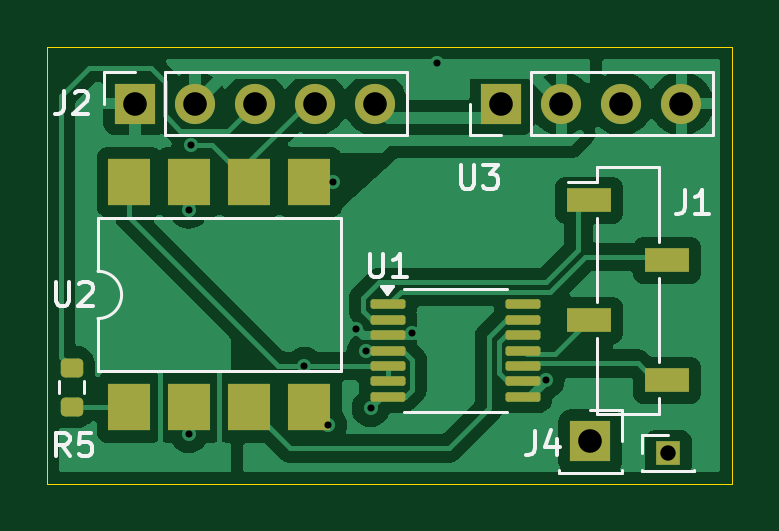
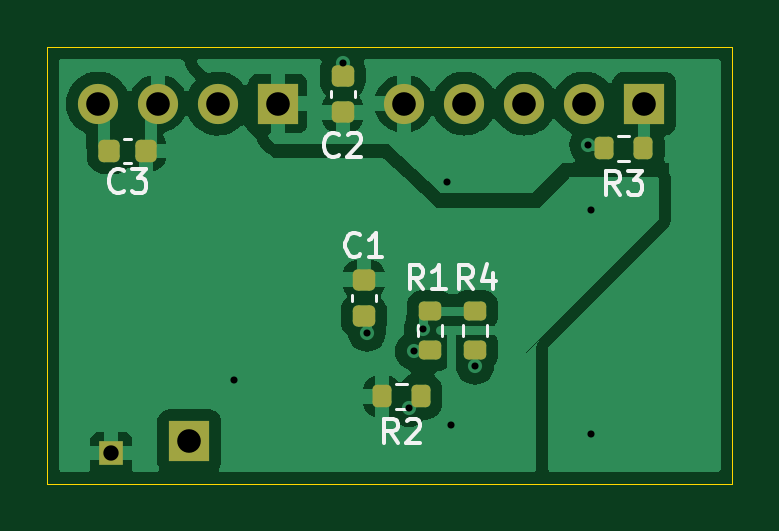
Circuit board: 11 layer files. Board 29.0 x 18.5 mm.
- bottom_copper: PHY-B_Cu.gbr (37307 bytes)
- bottom_mask: PHY-B_Mask.gbr (2477 bytes)
- paste: PHY-B_Paste.gbr (2015 bytes)
- bottom_silk: PHY-B_Silkscreen.gbr (8678 bytes)
- outline: PHY-Edge_Cuts.gbr (601 bytes)
- top_copper: PHY-F_Cu.gbr (45512 bytes)
- top_mask: PHY-F_Mask.gbr (2507 bytes)
- paste: PHY-F_Paste.gbr (2045 bytes)
- top_silk: PHY-F_Silkscreen.gbr (8780 bytes)
- drill: PHY-NPTH-drl.gbr (455 bytes)
- drill: PHY-PTH-drl.gbr (1273 bytes)

=== bottom_copper: PHY-B_Cu.gbr (37307 bytes, source omitted) ===
=== bottom_mask: PHY-B_Mask.gbr (2477 bytes, source withheld) ===
=== paste: PHY-B_Paste.gbr (2015 bytes, source withheld) ===
=== bottom_silk: PHY-B_Silkscreen.gbr (8678 bytes, source omitted) ===
=== outline: PHY-Edge_Cuts.gbr ===
%TF.GenerationSoftware,KiCad,Pcbnew,8.0.1*%
%TF.CreationDate,2025-01-27T15:49:22-05:00*%
%TF.ProjectId,PHY,5048592e-6b69-4636-9164-5f7063625858,rev?*%
%TF.SameCoordinates,Original*%
%TF.FileFunction,Profile,NP*%
%FSLAX46Y46*%
G04 Gerber Fmt 4.6, Leading zero omitted, Abs format (unit mm)*
G04 Created by KiCad (PCBNEW 8.0.1) date 2025-01-27 15:49:22*
%MOMM*%
%LPD*%
G01*
G04 APERTURE LIST*
%TA.AperFunction,Profile*%
%ADD10C,0.050000*%
%TD*%
G04 APERTURE END LIST*
D10*
X136100000Y-74400000D02*
X165100000Y-74400000D01*
X165100000Y-92900000D01*
X136100000Y-92900000D01*
X136100000Y-74400000D01*
M02*

=== top_copper: PHY-F_Cu.gbr (45512 bytes, source omitted) ===
=== top_mask: PHY-F_Mask.gbr (2507 bytes, source withheld) ===
=== paste: PHY-F_Paste.gbr (2045 bytes, source withheld) ===
=== top_silk: PHY-F_Silkscreen.gbr (8780 bytes, source omitted) ===
=== drill: PHY-NPTH-drl.gbr ===
%TF.GenerationSoftware,KiCad,Pcbnew,8.0.1*%
%TF.CreationDate,2025-01-27T15:51:25-05:00*%
%TF.ProjectId,PHY,5048592e-6b69-4636-9164-5f7063625858,rev?*%
%TF.SameCoordinates,Original*%
%TF.FileFunction,NonPlated,1,2,NPTH*%
%TF.FilePolarity,Positive*%
%FSLAX46Y46*%
G04 Gerber Fmt 4.6, Leading zero omitted, Abs format (unit mm)*
G04 Created by KiCad (PCBNEW 8.0.1) date 2025-01-27 15:51:25*
%MOMM*%
%LPD*%
G01*
G04 APERTURE LIST*
G04 APERTURE END LIST*
M02*

=== drill: PHY-PTH-drl.gbr ===
%TF.GenerationSoftware,KiCad,Pcbnew,8.0.1*%
%TF.CreationDate,2025-01-27T15:51:25-05:00*%
%TF.ProjectId,PHY,5048592e-6b69-4636-9164-5f7063625858,rev?*%
%TF.SameCoordinates,Original*%
%TF.FileFunction,Plated,1,2,PTH,Drill*%
%TF.FilePolarity,Positive*%
%FSLAX46Y46*%
G04 Gerber Fmt 4.6, Leading zero omitted, Abs format (unit mm)*
G04 Created by KiCad (PCBNEW 8.0.1) date 2025-01-27 15:51:25*
%MOMM*%
%LPD*%
G01*
G04 APERTURE LIST*
%TA.AperFunction,ViaDrill*%
%ADD10C,0.300000*%
%TD*%
%TA.AperFunction,ComponentDrill*%
%ADD11C,0.650000*%
%TD*%
%TA.AperFunction,ComponentDrill*%
%ADD12C,1.000000*%
%TD*%
G04 APERTURE END LIST*
D10*
X142100000Y-81300000D03*
X142100000Y-90800000D03*
X142200000Y-78550000D03*
X147000000Y-87900000D03*
X148000000Y-90400000D03*
X148200000Y-80100000D03*
X149200935Y-86325038D03*
X149592466Y-87285878D03*
X149800000Y-89700000D03*
X151572850Y-86502067D03*
X152600000Y-75100000D03*
X157209303Y-88516593D03*
D11*
%TO.C,J3*%
X162400000Y-91600000D03*
D12*
%TO.C,J2*%
X139840000Y-76800000D03*
X142380000Y-76800000D03*
X144920000Y-76800000D03*
X147460000Y-76800000D03*
X150000000Y-76800000D03*
%TO.C,U3*%
X155340000Y-76800000D03*
X157880000Y-76800000D03*
%TO.C,J4*%
X159100000Y-91100000D03*
%TO.C,U3*%
X160420000Y-76800000D03*
X162960000Y-76800000D03*
M02*

